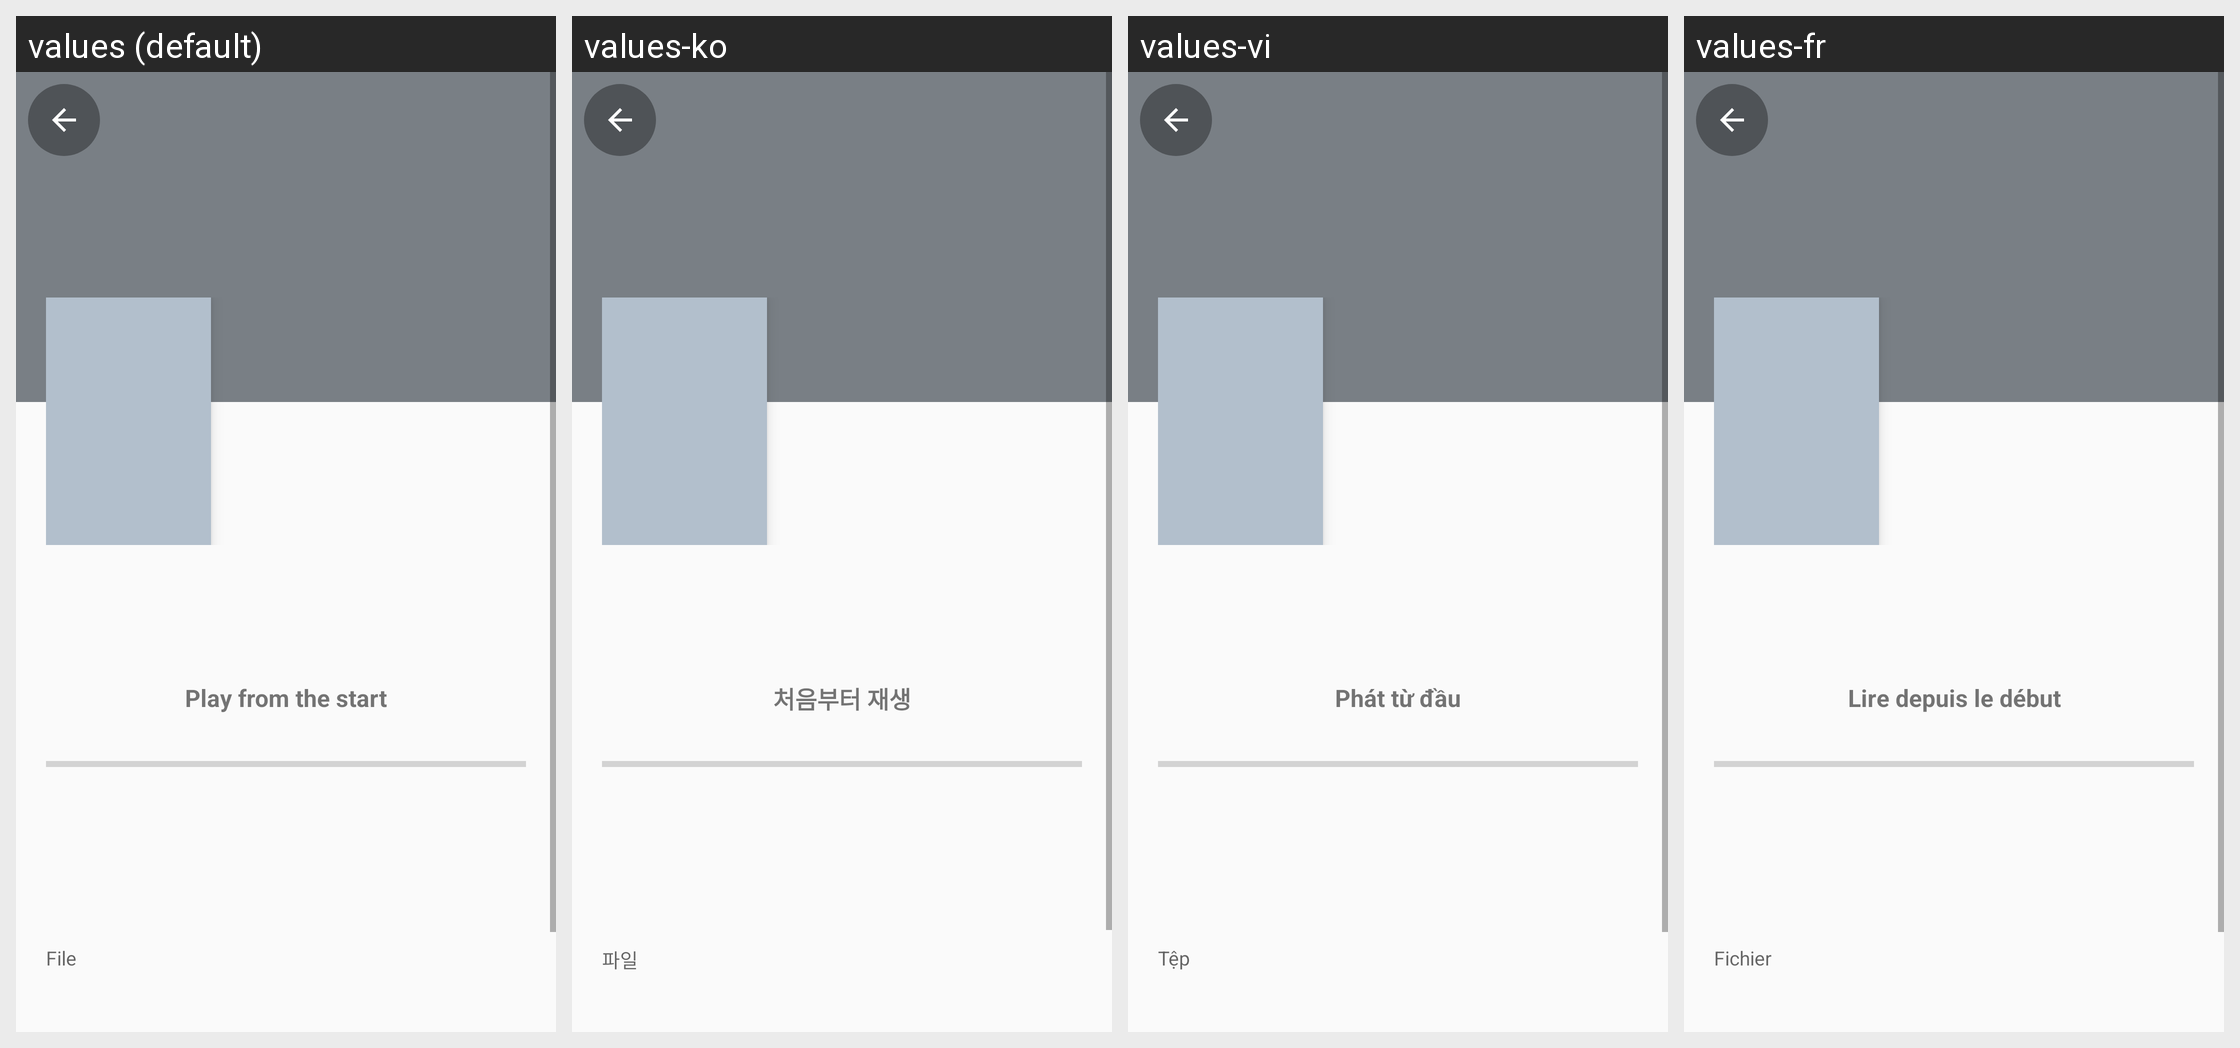

Strings drawn on this Android screen and how each of the app's shown locales translates them:
Android screen res/layout/activity_film_info.xml rendered under 4 locales, left to right: values (default), values-ko, values-vi, values-fr. Device: Nexus 5 (rendered at 1080×1920; each locale shown at half size, 540×960, under a caption strip naming it); theme Theme.Player.Home.
Other locales in the repository, not shown: values-ar, values-az, values-bn, values-cs, values-de, values-el, values-es, values-et, values-fa, values-hi, values-hr, values-hu, values-in, values-it, values-ja, values-km, values-lv, values-ml, values-ms, values-nb-rNO, values-pa, values-pl, values-pt, values-pt-rBR, values-ro, values-ru, values-sk, values-sr, values-ta, values-th, values-tr, values-uk, values-zh-rCN, values-zh-rTW.
Strings drawn on this screen, with the default value and each locale's value (text and hints the layout hard-codes, and strings that could not be matched under every locale, appear in the picture but are not listed):

film_play_start
  values: Play from the start
  values-ko: 처음부터 재생
  values-vi: Phát từ đầu
  values-fr: Lire depuis le début

film_file
  values: File
  values-ko: 파일
  values-vi: Tệp
  values-fr: Fichier
